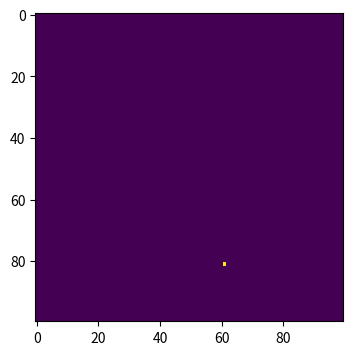

This chart was generated by the following Python code: (Note: this script raises an exception after producing the figure.)
# -*- coding: utf-8 -*-
"""
Created on Tue May 12 10:35:06 2020

[redacted]
"""
# import necessary libraries 
import numpy as np 
import matplotlib.pyplot as plt
# make array of all susceptible population 
population = np.zeros((100,100))
#creat one random infected people 
outbreak = np.random.choice(range(100),2)
population[outbreak[0] ,outbreak[1]]=1
#plot the first figure which only contains one infected people
plt.figure(figsize =(6,4),dpi=150) 
plt.imshow(population,cmap='viridis',interpolation='nearest')
plt.savefig("spatial 0%",type="png" )
# beta indicates the infection probability upon contact, gamma indicates the recover probability
beta = 0.3
gamma = 0.05
#run 100 times
for i in range(100):
    infectedIndex = np.where(population==1)
    #simulate the recover process
    for j in range(len(infectedIndex[0])):
        # get x, y coordinates for each point
        x = infectedIndex[0][j]
        y = infectedIndex[1][j]
        # infected prople randomly recovered, the infect rate was set as 0, recovered was represented by number 2
        population[x,y]=np.random.choice(range(3),1,p=[0,1-gamma,gamma])[0]
# [redacted]
# find infected points
    infectedIndex = np.where(population==1)
# loop through all infected points
    for k in range(len(infectedIndex[0])):
    # get x, y coordinates for each point
        x = infectedIndex[0][k]
        y = infectedIndex[1][k]
    # infect each neighbour with probability beta
    # infect all 8 neighbours (this is a bit finicky, is there a better way?):
        for xNeighbour in range(x-1,x+2):
            for yNeighbour in range(y-1,y+2):
            # don't infect yourself! (Is this strictly necessary?)
                if (xNeighbour,yNeighbour) != (x,y):
                # make sure I don't fall off an edge
                    if xNeighbour != -1 and yNeighbour != -1 and xNeighbour!=100 and yNeighbour!=100:
                    # only infect neighbours that are not already infected!
                        if population[xNeighbour,yNeighbour]==0:
                            population[xNeighbour,yNeighbour]=np.random.choice(range(2),1,p=[1-beta,beta])[0]
# plot when vaccination rate is 10%,50% and 100%
    if i ==9:
        plt.figure(figsize =(6,4),dpi=150) 
        plt.imshow(population,cmap='viridis',interpolation='nearest')
        plt.savefig("spatial 10%",type="png" )#save image
    elif i ==49:
        plt.figure(figsize =(6,4),dpi=150) 
        plt.imshow(population,cmap='viridis',interpolation='nearest')
        plt.savefig("spatial 50%",type="png" )#save image
    elif i ==99:
        plt.figure(figsize =(6,4),dpi=150) 
        plt.imshow(population,cmap='viridis',interpolation='nearest')
        plt.savefig("spatial 100%",type="png" )#save image
        
        